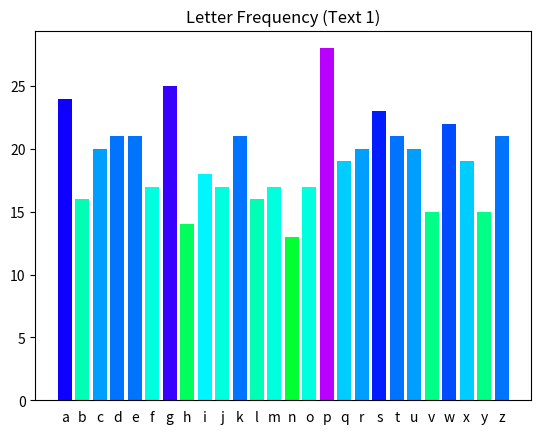

This chart was generated by the following Python code:
import matplotlib.pyplot as plt
alphabet = "abcdefghijklmnopqrstuvwxyz"

# change plot title
plot_title = "Letter Frequency (Text 1)"

# change output file name
file_name = "output1.png"

# add text below
code = """
yfdpcpoplhhwdpssbjnsqvtlcpzpxqugtjphvgotuvwxufgoqigxwgkskduooyeuoue
fjlnmsqpgxrmcseeliswdheywseqgcbeothskxdzekgxmmkildjnaqbukprpfaaknsu
qpdwayqaqfxsoapvsgreqydqjnkpjghvrkygtidzibhrqkmocukhcunpjcazzvomtsc
fgycwfltmiegaejwcqrgsnxxcbtcrckufwsdxdhbxgppxcuzapbdhftzmugryfseavv
bssqlxanvmfwwzityziixasivzkmvtfczqmdgkabcnjbyhaoealengfptuedlmvryeb
titbwqkekzdpmbtiphdkwwiduassvbgalxgrfhrjrjplxpujrprqzcpcdqsjorigazt
kwwlnwbjryrzhgcttroyemuwwixwufymnknirzmexyowobvardlqktzajzoijwulomg
ztefdpftjealzapcgipgaaspuzxklvd
"""

letter_counts = [code.count(l) for l in alphabet]
letter_colors = plt.cm.hsv([0.8*i/max(letter_counts) for i in letter_counts])

plt.bar(range(26), letter_counts, color=letter_colors)
plt.xticks(range(26), alphabet) # letter labels on x-axis
plt.tick_params(axis="x", bottom=False) # no ticks, only labels on x-axis
plt.title(plot_title)
plt.savefig(file_name)